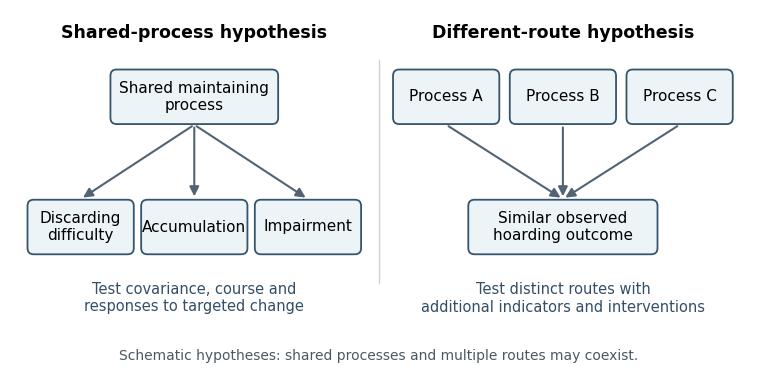

Write the Python code that produced this figure. (Note: this script raises an exception after producing the figure.)
"""Original schematic. Python 3.14.4, Matplotlib 3.10.7. Writes PNG to CWD."""
from pathlib import Path
import matplotlib
matplotlib.use('Agg')
import matplotlib.pyplot as plt
from matplotlib.patches import FancyBboxPatch, FancyArrowPatch

plt.rcParams.update({'font.family':'DejaVu Sans','font.size':11})
fig,ax=plt.subplots(figsize=(7.6,4.0),dpi=100,facecolor='white')
fig.subplots_adjust(left=.015,right=.985,bottom=.03,top=.96)
ax.set(xlim=(0,12),ylim=(0,6));ax.axis('off')
def node(x,y,w,text,color='#edf4f8'):
 ax.add_patch(FancyBboxPatch((x-w/2,y-.4),w,.8,boxstyle='round,pad=.04,rounding_size=.1',facecolor=color,edgecolor='#36546b',linewidth=1.3,zorder=3))
 ax.text(x,y,text,ha='center',va='center',zorder=4)
def arrow(a,b):
 ax.add_patch(FancyArrowPatch(a,b,arrowstyle='-|>',mutation_scale=14,linewidth=1.5,color='#526474'))
ax.text(3,5.55,'Shared-process hypothesis',ha='center',fontsize=12.5,weight='bold')
ax.text(9,5.55,'Different-route hypothesis',ha='center',fontsize=12.5,weight='bold')
node(3,4.6,2.65,'Shared maintaining\nprocess')
for x,label in [(1.15,'Discarding\ndifficulty'),(3,'Accumulation'),(4.85,'Impairment')]:
 node(x,2.5,1.65,label)
 arrow((3,4.15),(x,2.95))
for x,label in [(7.1,'Process A'),(9,'Process B'),(10.9,'Process C')]:
 node(x,4.6,1.65,label)
 arrow((x,4.15),(9,2.95))
node(9,2.5,3,'Similar observed\nhoarding outcome')
ax.plot([6,6],[1.6,5.2],color='#c7d2da',lw=1)
ax.text(3,1.35,'Test covariance, course and\nresponses to targeted change',ha='center',va='center',color='#334e68',fontsize=10.5)
ax.text(9,1.35,'Test distinct routes with\nadditional indicators and interventions',ha='center',va='center',color='#334e68',fontsize=10.5)
ax.text(6,.35,'Schematic hypotheses: shared processes and multiple routes may coexist.',ha='center',fontsize=10,color='#4a5964')
fig.savefig(Path.cwd()/(Path(__file__).stem+'.png'),facecolor='white',transparent=False)
plt.close(fig)
